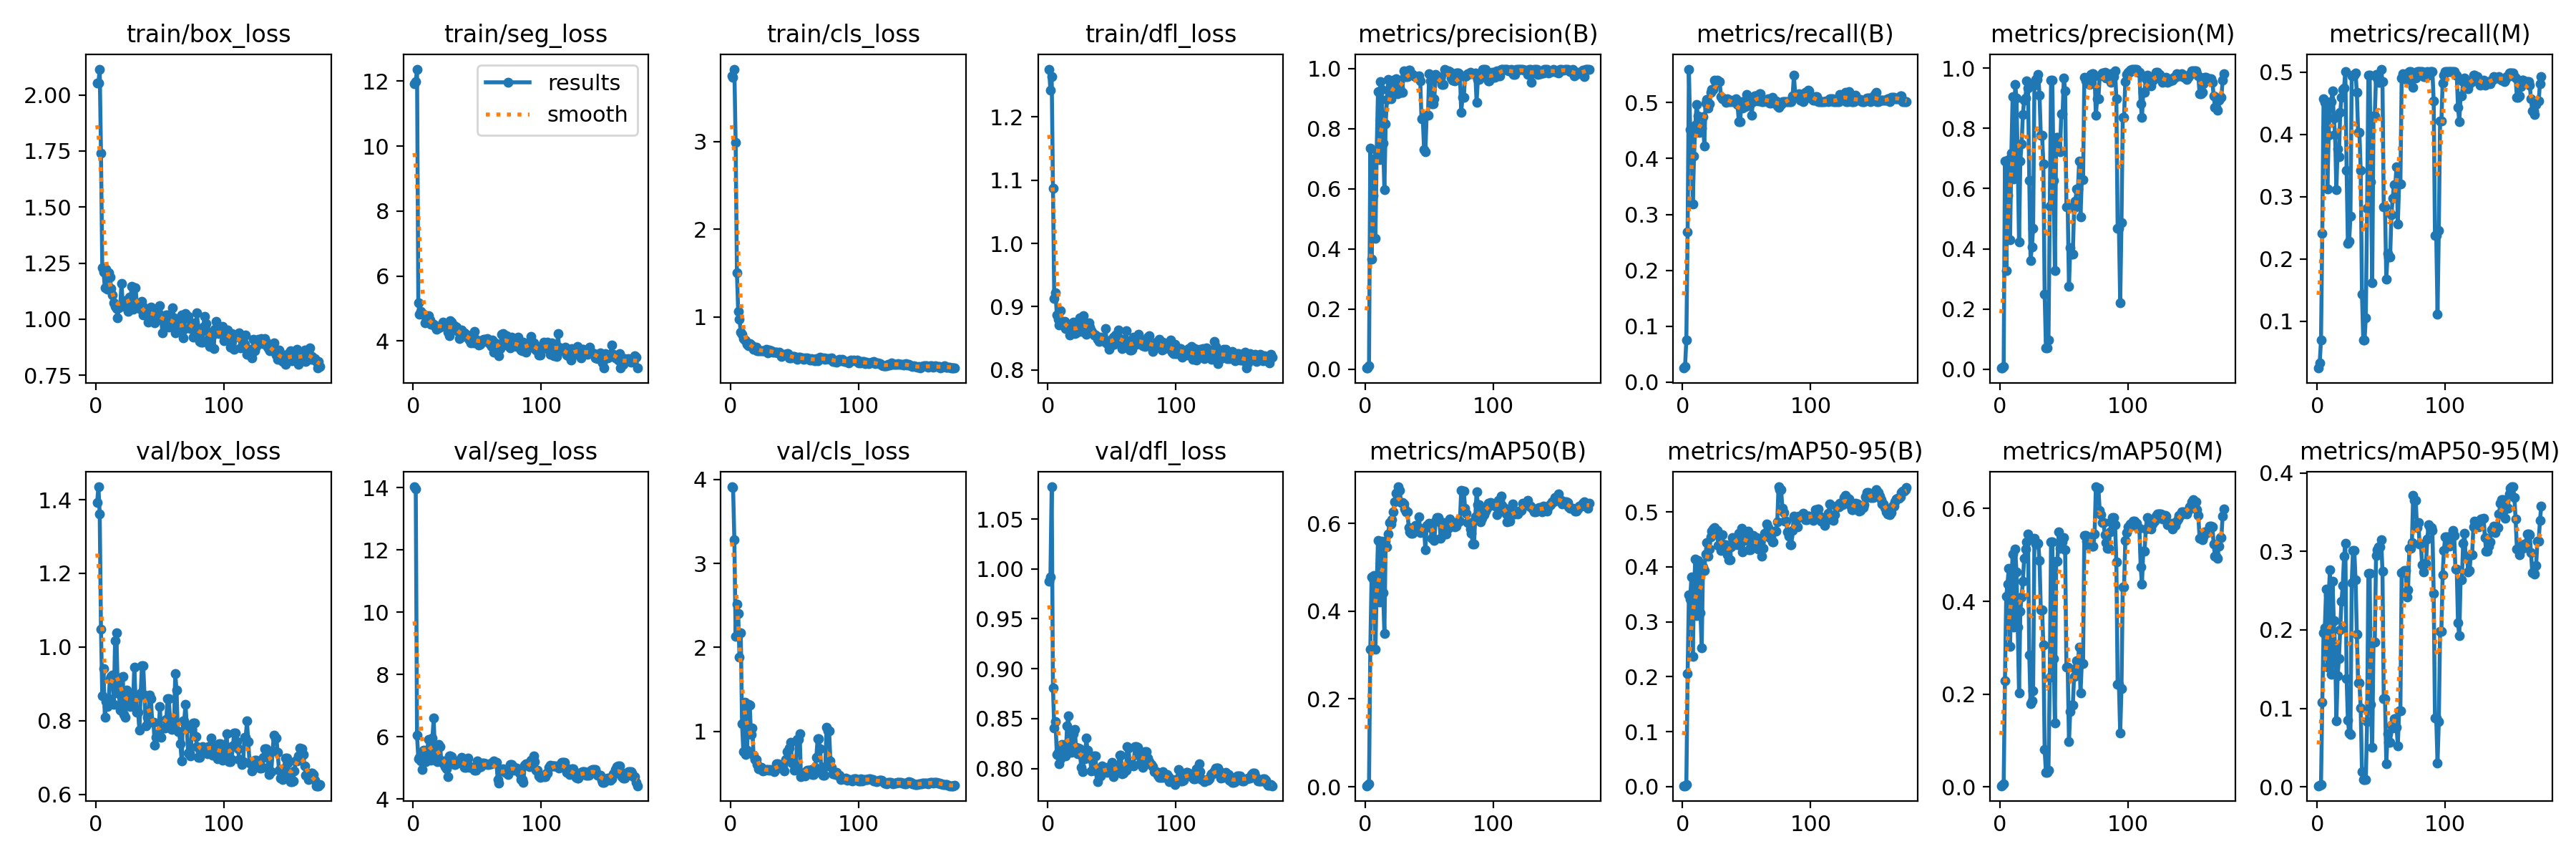

The file beside this chart, header and first rows:
epoch, time, train/box_loss, train/seg_loss, train/cls_loss, train/dfl_loss, metrics/precision(B), metrics/recall(B), metrics/mAP50(B), metrics/mAP50-95(B), metrics/precision(M), metrics/recall(M), metrics/mAP50(M), metrics/mAP50-95(M), val/box_loss, val/seg_loss, val/cls_loss, val/dfl_loss, lr/pg0, lr/pg1, lr/pg2
1, 2.174, 2.052, 11.92, 3.745, 1.276, 0.00431, 0.025, 0.00242, 0.00159, 0.00431, 0.025, 0.00242, 0.00142, 1.392, 14.02, 3.914, 0.9879, 2.858e-05, 2.858e-05, 2.858e-05
2, 3.842, 2.054, 11.99, 3.728, 1.242, 0.00514, 0.02778, 0.00291, 0.00169, 0.00579, 0.03333, 0.00325, 0.00163, 1.435, 13.96, 3.903, 0.9919, 7.10963e-05, 7.10963e-05, 7.10963e-05
3, 5.311, 2.115, 12.37, 3.824, 1.264, 0.01159, 0.07507, 0.00671, 0.00409, 0.0106, 0.06951, 0.00588, 0.00278, 1.361, 6.044, 3.279, 1.082, 0.0001132, 0.0001132, 0.0001132
4, 6.956, 1.741, 5.166, 2.988, 1.088, 0.7346, 0.2692, 0.3126, 0.2061, 0.6905, 0.2411, 0.229, 0.1074, 1.048, 5.297, 2.129, 0.8807, 0.0001549, 0.0001549, 0.0001549
5, 8.666, 1.231, 4.815, 1.505, 0.9134, 0.3671, 0.56, 0.477, 0.3493, 0.3289, 0.457, 0.4108, 0.196, 0.8669, 5.346, 2.512, 0.8408, 0.0001961, 0.0001961, 0.0001961
6, 10.35, 1.211, 4.914, 1.065, 0.9221, 0.5782, 0.4514, 0.4729, 0.3411, 0.5782, 0.4514, 0.4377, 0.2029, 0.9404, 5.229, 2.4, 0.8467, 0.0002369, 0.0002369, 0.0002369
7, 11.95, 1.141, 4.835, 0.976, 0.8872, 0.6985, 0.4553, 0.4815, 0.382, 0.6956, 0.4525, 0.4717, 0.2515, 0.809, 4.944, 1.886, 0.8143, 0.0002773, 0.0002773, 0.0002773
8, 13.6, 1.222, 4.823, 0.8303, 0.8806, 0.4356, 0.3181, 0.3125, 0.2364, 0.4307, 0.3125, 0.3034, 0.1521, 0.8514, 5.577, 2.175, 0.8159, 0.0003173, 0.0003173, 0.0003173
9, 15.14, 1.135, 4.568, 0.8063, 0.8712, 0.7266, 0.4042, 0.4549, 0.3592, 0.7175, 0.3986, 0.438, 0.2441, 0.8378, 5.279, 1.09, 0.8044, 0.0003568, 0.0003568, 0.0003568
10, 16.7, 1.207, 4.727, 0.7571, 0.8932, 0.9223, 0.4596, 0.5617, 0.414, 0.9062, 0.4516, 0.5026, 0.2762, 0.8595, 5.212, 0.7575, 0.8101, 0.0003959, 0.0003959, 0.0003959
11, 18.34, 1.189, 4.69, 0.738, 0.8744, 0.6981, 0.4963, 0.4201, 0.3116, 0.6323, 0.453, 0.3453, 0.143, 0.9146, 5.364, 1.347, 0.8238, 0.0004346, 0.0004346, 0.0004346
12, 19.9, 1.136, 4.776, 0.7295, 0.8759, 0.9567, 0.4763, 0.5545, 0.4115, 0.9468, 0.4705, 0.5122, 0.2616, 0.9191, 5.918, 0.7202, 0.8217, 0.0004729, 0.0004729, 0.0004729
13, 21.5, 1.108, 4.645, 0.6941, 0.8767, 0.9303, 0.4469, 0.56, 0.3841, 0.9006, 0.4262, 0.4638, 0.2114, 0.9244, 5.695, 0.7744, 0.8244, 0.0005108, 0.0005108, 0.0005108
14, 23.12, 1.073, 4.524, 0.6743, 0.865, 0.7514, 0.4507, 0.4418, 0.3161, 0.6944, 0.3998, 0.3442, 0.1782, 0.8448, 5.24, 1.317, 0.8127, 0.0005482, 0.0005482, 0.0005482
15, 24.66, 1.057, 4.511, 0.6963, 0.8726, 0.5975, 0.4538, 0.3498, 0.2522, 0.4231, 0.3114, 0.2024, 0.0838, 1.018, 5.952, 1.312, 0.8425, 0.0005852, 0.0005852, 0.0005852
16, 26.33, 1.048, 4.504, 0.6791, 0.8651, 0.817, 0.4754, 0.5598, 0.3997, 0.6922, 0.3775, 0.3778, 0.1411, 1.039, 6.598, 0.9645, 0.8531, 0.0006218, 0.0006218, 0.0006218
17, 27.92, 1.008, 4.439, 0.6721, 0.8548, 0.8969, 0.4226, 0.5458, 0.394, 0.7473, 0.3642, 0.41, 0.1637, 0.8939, 5.432, 1.043, 0.8263, 0.0006579, 0.0006579, 0.0006579
18, 29.56, 1.051, 4.349, 0.637, 0.8671, 0.9649, 0.4994, 0.5755, 0.4229, 0.8466, 0.4352, 0.4426, 0.2001, 0.8725, 5.37, 0.7118, 0.816, 0.0006936, 0.0006936, 0.0006936
19, 31.1, 1.058, 4.439, 0.6511, 0.8699, 0.9182, 0.5062, 0.6015, 0.4445, 0.8941, 0.4597, 0.4929, 0.2363, 0.8296, 5.204, 0.6677, 0.8198, 0.0007289, 0.0007289, 0.0007289
20, 32.73, 1.159, 4.409, 0.6535, 0.8753, 0.8985, 0.4903, 0.5984, 0.4194, 0.8997, 0.4725, 0.513, 0.2564, 0.9182, 5.747, 0.6654, 0.8347, 0.0007638, 0.0007638, 0.0007638
21, 34.33, 1.068, 4.426, 0.6162, 0.8574, 0.9508, 0.4978, 0.6088, 0.4329, 0.9569, 0.4751, 0.5282, 0.2937, 0.9198, 5.691, 0.6015, 0.8392, 0.0007983, 0.0007983, 0.0007983
22, 35.93, 1.08, 4.5, 0.6147, 0.8582, 0.9605, 0.5181, 0.6266, 0.4548, 0.9348, 0.5014, 0.5456, 0.3099, 0.817, 5.219, 0.5516, 0.8213, 0.0008323, 0.0008323, 0.0008323
23, 37.56, 1.082, 4.583, 0.6153, 0.8632, 0.9491, 0.5237, 0.6486, 0.4651, 0.627, 0.3426, 0.2836, 0.1382, 0.81, 5.15, 0.5531, 0.8149, 0.0008659, 0.0008659, 0.0008659
24, 39.13, 1.05, 4.479, 0.6128, 0.8636, 0.9663, 0.5237, 0.6689, 0.4684, 0.3606, 0.2254, 0.1789, 0.08527, 0.8823, 5.233, 0.5714, 0.8202, 0.0008991, 0.0008991, 0.0008991
25, 40.64, 1.034, 4.453, 0.6172, 0.8822, 0.9152, 0.5397, 0.6721, 0.4714, 0.4055, 0.2284, 0.1855, 0.06869, 0.8752, 5.039, 0.5271, 0.8196, 0.0009318, 0.0009318, 0.0009318
26, 42.29, 1.099, 4.46, 0.6163, 0.8611, 0.9335, 0.5357, 0.6831, 0.4654, 0.4672, 0.2685, 0.2066, 0.06634, 0.8564, 4.965, 0.5326, 0.8011, 0.0009642, 0.0009642, 0.0009642
27, 43.87, 1.087, 4.277, 0.62, 0.8707, 0.9385, 0.5404, 0.6754, 0.4657, 0.9426, 0.4947, 0.5359, 0.2603, 0.8377, 4.728, 0.535, 0.7965, 0.0009961, 0.0009961, 0.0009961
28, 45.43, 1.146, 4.153, 0.6291, 0.8859, 0.921, 0.5376, 0.647, 0.439, 0.9631, 0.4959, 0.5243, 0.3011, 0.844, 5.386, 0.5424, 0.8097, 0.001028, 0.001028, 0.001028
29, 47.06, 1.045, 4.613, 0.5958, 0.8698, 0.921, 0.5376, 0.647, 0.439, 0.9631, 0.4959, 0.5243, 0.3011, 0.844, 5.386, 0.5424, 0.8097, 0.001059, 0.001059, 0.001059
30, 48.7, 1.139, 4.585, 0.6279, 0.8566, 0.9915, 0.511, 0.6439, 0.4296, 0.9799, 0.4986, 0.5252, 0.2635, 0.9454, 5.363, 0.5382, 0.8304, 0.001089, 0.001089, 0.001089
31, 50.27, 1.141, 4.401, 0.6162, 0.8729, 0.9745, 0.507, 0.6328, 0.459, 0.91, 0.4673, 0.4884, 0.1946, 0.8616, 5.149, 0.5428, 0.8182, 0.001119, 0.001119, 0.001119
32, 51.81, 1.063, 4.465, 0.6142, 0.8748, 0.9724, 0.507, 0.6255, 0.4399, 0.7766, 0.4038, 0.3814, 0.1325, 0.822, 5.12, 0.5347, 0.8108, 0.001149, 0.001149, 0.001149
33, 53.39, 1.061, 4.418, 0.5988, 0.8675, 0.9724, 0.507, 0.6255, 0.4399, 0.7766, 0.4038, 0.3814, 0.1325, 0.822, 5.12, 0.5347, 0.8108, 0.001179, 0.001179, 0.001179
34, 55, 1.047, 4.419, 0.5965, 0.8621, 0.9948, 0.5008, 0.5909, 0.4403, 0.6824, 0.3425, 0.3059, 0.1004, 0.7739, 5.19, 0.5226, 0.7976, 0.001196, 0.001196, 0.001196
35, 56.61, 1.045, 4.283, 0.6001, 0.8586, 0.9954, 0.507, 0.5802, 0.4226, 0.2506, 0.144, 0.08052, 0.01904, 0.8755, 5.179, 0.5449, 0.8102, 0.001189, 0.001189, 0.001189
36, 58.23, 1.079, 4.061, 0.6004, 0.8551, 0.9795, 0.5014, 0.5766, 0.4128, 0.0715, 0.06975, 0.03109, 0.00904, 0.9491, 5.256, 0.6112, 0.8129, 0.001181, 0.001181, 0.001181
37, 59.82, 1.018, 4.156, 0.59, 0.8557, 0.9795, 0.5014, 0.5766, 0.4128, 0.0715, 0.06975, 0.03109, 0.00904, 0.9491, 5.256, 0.6112, 0.8129, 0.001174, 0.001174, 0.001174
38, 61.4, 1.05, 4.341, 0.6038, 0.8526, 0.975, 0.5042, 0.5813, 0.4367, 0.09822, 0.106, 0.03628, 0.00918, 0.869, 5.346, 0.5876, 0.7976, 0.001167, 0.001167, 0.001167
39, 63.03, 1.019, 4.146, 0.5724, 0.8483, 0.9737, 0.5014, 0.5945, 0.4527, 0.5413, 0.2817, 0.2369, 0.08306, 0.7854, 5.113, 0.573, 0.7869, 0.00116, 0.00116, 0.00116
40, 64.65, 1.02, 4.25, 0.5492, 0.8445, 0.9706, 0.5014, 0.5917, 0.4484, 0.9596, 0.4959, 0.5289, 0.2717, 0.8084, 5.027, 0.5898, 0.7927, 0.001153, 0.001153, 0.001153
41, 66.28, 0.9868, 4.214, 0.5652, 0.8522, 0.9706, 0.5014, 0.5917, 0.4484, 0.9596, 0.4959, 0.5289, 0.2717, 0.8084, 5.027, 0.5898, 0.7927, 0.001146, 0.001146, 0.001146
42, 67.9, 1.036, 4.183, 0.5767, 0.8491, 0.9749, 0.5066, 0.6146, 0.4481, 0.6277, 0.3236, 0.2769, 0.1053, 0.8687, 5.13, 0.5284, 0.8027, 0.001139, 0.001139, 0.001139
43, 69.6, 1.055, 4.096, 0.5771, 0.85, 0.9602, 0.4963, 0.579, 0.4396, 0.3268, 0.1621, 0.1372, 0.05068, 0.8588, 5.317, 0.6597, 0.8017, 0.001132, 0.001132, 0.001132
44, 71.21, 1.043, 4.028, 0.5851, 0.8451, 0.8318, 0.4658, 0.5868, 0.461, 0.7694, 0.4301, 0.4869, 0.1839, 0.7946, 5.023, 0.7546, 0.7972, 0.001125, 0.001125, 0.001125
45, 72.82, 1.037, 3.946, 0.5805, 0.8659, 0.8318, 0.4658, 0.5868, 0.461, 0.7694, 0.4301, 0.4869, 0.1839, 0.7946, 5.023, 0.7546, 0.7972, 0.001118, 0.001118, 0.001118
46, 74.45, 0.9831, 3.963, 0.539, 0.8417, 0.7308, 0.5019, 0.5869, 0.4696, 0.7305, 0.4962, 0.5502, 0.2943, 0.7342, 5.014, 0.8042, 0.7959, 0.001111, 0.001111, 0.001111
47, 76.09, 1.005, 3.94, 0.5373, 0.8455, 0.7232, 0.4905, 0.5399, 0.4275, 0.7232, 0.4905, 0.5144, 0.302, 0.7546, 5.009, 0.8681, 0.8007, 0.001104, 0.001104, 0.001104
48, 77.76, 1.024, 4.304, 0.5484, 0.8327, 0.8436, 0.4934, 0.5956, 0.4516, 0.8474, 0.4835, 0.5283, 0.3055, 0.7627, 4.93, 0.623, 0.8021, 0.001097, 0.001097, 0.001097
49, 79.36, 1.026, 4.05, 0.5542, 0.8473, 0.8436, 0.4934, 0.5956, 0.4516, 0.8474, 0.4835, 0.5283, 0.3055, 0.7627, 4.93, 0.623, 0.8021, 0.001089, 0.001089, 0.001089
50, 80.99, 1.059, 3.998, 0.5475, 0.8393, 0.9818, 0.5145, 0.6006, 0.4482, 0.9682, 0.505, 0.5381, 0.3151, 0.8391, 5.237, 0.5371, 0.8062, 0.001082, 0.001082, 0.001082
51, 82.55, 1.001, 3.874, 0.5424, 0.8517, 0.9601, 0.5042, 0.59, 0.4653, 0.9253, 0.4847, 0.5119, 0.275, 0.7539, 5.019, 0.5545, 0.7919, 0.001075, 0.001075, 0.001075
52, 84.12, 0.9407, 3.902, 0.5187, 0.841, 0.8819, 0.4984, 0.5665, 0.4314, 0.5405, 0.2841, 0.2583, 0.1128, 0.7806, 5.043, 0.8999, 0.796, 0.001068, 0.001068, 0.001068
53, 85.7, 0.9951, 3.962, 0.5401, 0.8557, 0.8819, 0.4984, 0.5665, 0.4314, 0.5405, 0.2841, 0.2583, 0.1128, 0.7806, 5.043, 0.8999, 0.796, 0.001061, 0.001061, 0.001061
54, 87.27, 1.01, 4.022, 0.5451, 0.8552, 0.9004, 0.4774, 0.5609, 0.4386, 0.2749, 0.1673, 0.09837, 0.0291, 0.7806, 5.154, 0.9665, 0.7959, 0.001054, 0.001054, 0.001054
55, 88.86, 1.02, 4.055, 0.5339, 0.8633, 0.9801, 0.5021, 0.6047, 0.4577, 0.4044, 0.2092, 0.1629, 0.06795, 0.8039, 5.147, 0.462, 0.8021, 0.001047, 0.001047, 0.001047
56, 90.43, 1.019, 4.053, 0.5373, 0.8493, 0.9729, 0.5116, 0.6127, 0.4491, 0.3832, 0.2037, 0.176, 0.05653, 0.8599, 5.124, 0.4809, 0.8136, 0.00104, 0.00104, 0.00104
57, 92.01, 0.9652, 3.984, 0.5203, 0.8471, 0.9729, 0.5116, 0.6127, 0.4491, 0.3832, 0.2037, 0.176, 0.05653, 0.8599, 5.124, 0.4809, 0.8136, 0.001033, 0.001033, 0.001033
58, 93.64, 0.9977, 4.082, 0.5372, 0.8335, 0.9673, 0.5098, 0.6037, 0.4528, 0.537, 0.2708, 0.2386, 0.07849, 0.7985, 5.108, 0.4669, 0.7949, 0.001026, 0.001026, 0.001026
59, 95.2, 0.9675, 4.025, 0.5232, 0.8443, 0.9721, 0.503, 0.5654, 0.4326, 0.5588, 0.2978, 0.2543, 0.07474, 0.7769, 5.116, 0.5167, 0.7953, 0.001019, 0.001019, 0.001019
60, 96.8, 1.052, 3.898, 0.5373, 0.8481, 0.9462, 0.5154, 0.602, 0.4449, 0.5978, 0.3193, 0.2713, 0.08655, 0.7802, 5.124, 0.5373, 0.798, 0.001012, 0.001012, 0.001012
... 115 more rows
